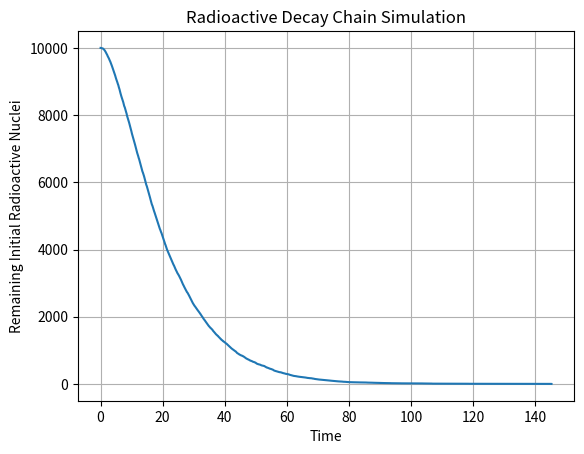

Write the Python code that produced this figure. (Note: this script raises an exception after producing the figure.)
import numpy as np
import random
import matplotlib.pyplot as plt

def theoretical_solution(N_p, N_h1, lambda_p, lambda_h, dt):
    N_p_t = N_p * (1 - lambda_p * dt)
    N_h_t = N_h1 + (lambda_p * N_p * dt) - (lambda_h * N_h1 * dt)
    return N_p_t, N_h_t

class RadioactiveDecayChainSimulation:
    def __init__(self, num_nuclei, decay_constants):
        self.num_nuclei = num_nuclei
        self.N_p0 = num_nuclei
        self.N_p = self.N_p0
        self.N_h1 = 0
        self.N_h2 = 0
        self.lambda_p, self.lambda_h = decay_constants
        
        # Initial state of nuclei: 2 for parent, 1 for first daughter, 0 for second daughter
        self.state = np.ones(num_nuclei, dtype=int) * 2
        self.time = 0
        
        # Histories for plotting and analysis
        self.time_history = [self.time]
        self.remaining_nuclei_history = [self.num_nuclei]
        self.state_distribution_history = [[np.sum(self.state == i) for i in range(0, 3)]]
        self.theoretical_N_p_history = [self.N_p]
        self.theoretical_N_h_history = [self.N_h1]


    def decay_nuclei_chain(self, dt):
        for i in range(self.num_nuclei):
            current_state = self.state[i]
            if current_state == 2:
                if random.random() < (1 - np.exp(-self.lambda_p * dt)):
                    self.state[i] = 1
                    self.N_p -= 1
                    self.N_h1 += 1
            elif current_state == 1:
                if random.random() < (1 - np.exp(-self.lambda_h * dt)):
                    self.state[i] = 0
                    self.N_h2 += 1
                    self.N_h1 -= 1
 
    def run_simulation_step(self):
        dt = 0.1
        self.decay_nuclei_chain(dt)
        self.time += dt  
        self.time_history.append(self.time)

        # Update histories
        self.remaining_nuclei_history.append(np.count_nonzero(self.state > 0))
        self.state_distribution_history.append([np.sum(self.state == i) for i in range(0, 3)])
        
        # Update theoretical histories
        N_p_t, N_h_t = theoretical_solution(self.N_p, self.N_h1, self.lambda_p, self.lambda_h, dt)
        self.theoretical_N_p_history.append(N_p_t)
        self.theoretical_N_h_history.append(N_h_t)

    def run_simulation(self):
        while np.any(self.state >= 1):  
            self.run_simulation_step()

    def plot_simulation(self):
        plt.plot(self.time_history, self.remaining_nuclei_history)
        plt.xlabel('Time')
        plt.ylabel('Remaining Initial Radioactive Nuclei')
        plt.title('Radioactive Decay Chain Simulation')
        plt.grid(True)
        plt.savefig('/home/<user>/simulacion_de_sistemas_biologicos/out/3-ejercicio/radioactive_decay_chain_simulation.png')
        plt.show()
        
    def plot_state_distributions(self):
        plt.figure(figsize=(10, 6))
        for state_index, state_values in enumerate(zip(*self.state_distribution_history)):
            plt.plot(self.time_history, state_values, label=f'Estado {state_index}')
        plt.plot(self.time_history, self.theoretical_N_p_history, '--', label='Teórica estado 2')
        plt.plot(self.time_history, self.theoretical_N_h_history, '--', label='Teórica estado 1')
        plt.xlabel('Tiempo/s')
        plt.ylabel('Número de núcleos')
        plt.title('Distribución de estado de los núcleos en el tiempo')
        plt.legend()
        plt.grid(True)
        plt.savefig('/home/<user>/simulacion_de_sistemas_biologicos/out/3-ejercicio/radioactive_decay_chain_simulation_distribution.png')
        plt.show()

if __name__ == "__main__":
    num_nuclei = 10000
    decay_constants = [0.693 / 5, 0.693 / 10]
    simulation = RadioactiveDecayChainSimulation(num_nuclei, decay_constants)
    simulation.run_simulation()
    simulation.plot_simulation()
    simulation.plot_state_distributions()
